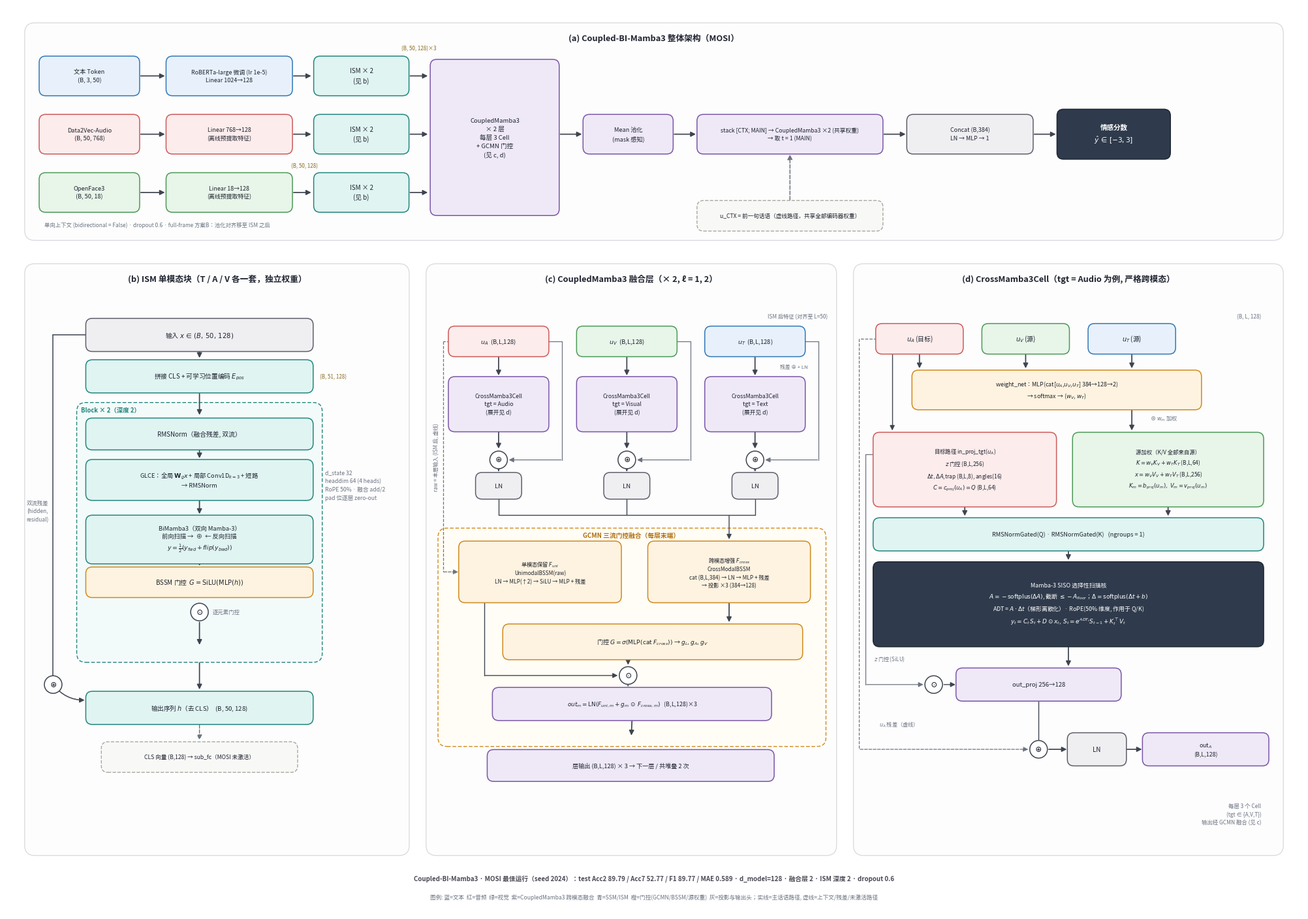

Reproduce this figure in Python.
"""
Coupled-BI-Mamba3 论文风格模型图（矢量: SVG + PDF）
====================================================
四个子图（科研论文多联图排版）:
    (a) 整体架构（横向主流水线）
    (b) ISM 单模态块 (GLCE + BiMamba3 + BSSM 门控)
    (c) CoupledMamba3 融合层 (3×CrossMamba3Cell + GCMN 门控融合)
    (d) CrossMamba3Cell 展开 (以 tgt=Audio 为例, 严格跨模态)

维度/符号严格按最佳运行 (MOSI, d_model=128, 融合层 2, ISM 深度 2):
    ISM:    d_state 32, headdim 64 (4 heads), RoPE 50%, 融合 add/2
    Cell:   d_state 64, expand 2 → d_inner 256, headdim 32 (8 heads), ngroups 1
            Q/K ∈ (B,L,64), V/x ∈ (B,L,256), z ∈ (B,L,256), Δt/ΔA/trap ∈ (B,L,8)
"""
import matplotlib
matplotlib.use('Agg')
import matplotlib.pyplot as plt
from matplotlib.patches import FancyBboxPatch, Circle

plt.rcParams['font.sans-serif'] = ['Noto Sans CJK JP', 'DejaVu Sans']
plt.rcParams['axes.unicode_minus'] = False
plt.rcParams['svg.fonttype'] = 'none'
plt.rcParams['pdf.fonttype'] = 42
plt.rcParams['ps.fonttype'] = 42

fig, ax = plt.subplots(figsize=(20, 14))
ax.set_xlim(0, 100)
ax.set_ylim(0, 70)
ax.axis('off')

ST = dict(
    T    = dict(fc='#E8F1FB', ec='#3178B6'),
    A    = dict(fc='#FDECEC', ec='#CC5A5A'),
    V    = dict(fc='#E8F5E9', ec='#4C9A57'),
    FUSE = dict(fc='#EFE9F7', ec='#7A56A8'),
    GATE = dict(fc='#FEF3E0', ec='#D08A1F'),
    SSM  = dict(fc='#E0F4F2', ec='#22867D'),
    HEAD = dict(fc='#EFEFF2', ec='#5F5F6B'),
    DARK = dict(fc='#2F3B4C', ec='#1C2733'),
    NOTE = dict(fc='#F8F8F6', ec='#A8A8A0'),
)
INK, SUB, PANEL = '#1F2430', '#6B7280', '#D9D9DE'
ARROW = '#3E4450'


def box(x, y, w, h, st, text='', fs=8.0, tc='#1F2430', bold=False, ls='-',
        lw=1.1, align='center', zorder=3, rs=0.5):
    b = FancyBboxPatch((x, y), w, h, boxstyle=f"round,pad=0.08,rounding_size={rs}",
                       facecolor=st['fc'], edgecolor=st['ec'], linewidth=lw,
                       linestyle=ls, zorder=zorder)
    ax.add_patch(b)
    if text:
        tx = x + w / 2 if align == 'center' else x + 0.55
        ha = 'center' if align == 'center' else 'left'
        ax.text(tx, y + h / 2, text, ha=ha, va='center', fontsize=fs, color=tc,
                weight='bold' if bold else 'normal', zorder=zorder + 1, linespacing=1.5)
    return b


def panel(x, y, w, h, tag, title):
    ax.add_patch(FancyBboxPatch((x, y), w, h, boxstyle="round,pad=0.1,rounding_size=0.8",
                                facecolor='#FDFDFD', edgecolor=PANEL, linewidth=0.9, zorder=1))
    ax.text(x + w / 2, y + h - 1.05, f"({tag}) {title}",
            ha='center', va='center', fontsize=9.2, color=INK, weight='bold', zorder=6)


def arrow(x1, y1, x2, y2, color=ARROW, lw=1.25, ls='-', rad=0.0, zorder=2, ms=11):
    ax.annotate('', xy=(x2, y2), xytext=(x1, y1),
                arrowprops=dict(arrowstyle='-|>', color=color, lw=lw, linestyle=ls,
                                shrinkA=1.0, shrinkB=1.0, mutation_scale=ms,
                                connectionstyle=f"arc3,rad={rad}"), zorder=zorder)


def line(x1, y1, x2, y2, color=ARROW, lw=1.25, ls='-'):
    ax.plot([x1, x2], [y1, y2], color=color, lw=lw, linestyle=ls, zorder=2,
            solid_capstyle='round')


def node(x, y, sym, r=0.68, ec='#3E4450', fs=7.5):
    ax.add_patch(Circle((x, y), r, facecolor='white', edgecolor=ec, lw=1.1, zorder=5))
    ax.text(x, y, sym, ha='center', va='center', fontsize=fs, color=INK,
            weight='bold', zorder=6)


def note(x, y, text, fs=6.4, color=SUB, ha='left', va='center', weight='normal'):
    ax.text(x, y, text, ha=ha, va=va, fontsize=fs, color=color, weight=weight,
            zorder=6, linespacing=1.5)


# ══════════════════════════════════════════════════════════════
# (a) 整体架构
# ══════════════════════════════════════════════════════════════
panel(1.5, 52.0, 97.0, 16.6, 'a', 'Coupled-BI-Mamba3 整体架构（MOSI）')
rT, rA, rV = 64.6, 60.1, 55.6
BH = 2.9

for rc, st, t1, t2 in ((rT, 'T', '文本 Token', '(B, 3, 50)'),
                       (rA, 'A', 'Data2Vec-Audio', '(B, 50, 768)'),
                       (rV, 'V', 'OpenFace3', '(B, 50, 18)')):
    box(2.6, rc - BH/2, 7.6, BH, ST[st], f'{t1}\n{t2}', fs=6.6)
box(12.4, rT - BH/2, 9.6, BH, ST['T'], 'RoBERTa-large 微调 (lr 1e-5)\nLinear 1024→128', fs=6.4)
box(12.4, rA - BH/2, 9.6, BH, ST['A'], 'Linear 768→128\n(离线预提取特征)', fs=6.4)
box(12.4, rV - BH/2, 9.6, BH, ST['V'], 'Linear 18→128\n(离线预提取特征)', fs=6.4)
for rc in (rT, rA, rV):
    arrow(10.3, rc, 12.3, rc)
    arrow(22.1, rc, 23.6, rc)
note(23.0, rV + 2.05, '(B, 50, 128)', fs=5.8, ha='center', color='#8A6D1C', weight='normal')

for rc in (rT, rA, rV):
    box(23.8, rc - BH/2, 7.2, BH, ST['SSM'], 'ISM × 2\n(见 b)', fs=7.0)
    arrow(31.1, rc, 32.6, rc)
note(31.85, rT + 2.15, '(B, 50, 128)×3', fs=5.8, ha='center', color='#8A6D1C', weight='normal')

box(32.8, 53.9, 9.8, 11.9, ST['FUSE'],
    'CoupledMamba3\n× 2 层\n每层 3 Cell\n+ GCMN 门控\n(见 c, d)', fs=6.9)

box(44.6, rA - BH/2, 6.8, BH, ST['FUSE'], 'Mean 池化\n(mask 感知)', fs=6.6)
arrow(42.7, rA, 44.5, rA)
box(53.4, rA - BH/2, 14.2, BH, ST['FUSE'],
    'stack [CTX; MAIN] → CoupledMamba3 ×2 (共享权重)\n→ 取 t = 1 (MAIN)', fs=6.3)
arrow(51.5, rA, 53.3, rA)
box(69.6, rA - BH/2, 9.6, BH, ST['HEAD'], 'Concat (B,384)\nLN → MLP → 1', fs=6.4)
arrow(67.7, rA, 69.5, rA)
box(81.2, rA - BH/2 - 0.4, 8.6, BH + 0.8, ST['DARK'],
    '情感分数\n$\\hat{y}\\,\\in\\,[−3, 3]$', fs=7.6, tc='white', bold=True)
arrow(79.3, rA, 81.1, rA)

box(53.4, 52.7, 14.2, 2.2, ST['NOTE'],
    'u_CTX = 前一句话语（虚线路径，共享全部编码器权重）', fs=6.2, ls='--', lw=1.0)
arrow(60.5, 54.95, 60.5, rA - BH/2 - 0.05, ls='--', lw=1.1, color=SUB)
note(2.9, 53.1, '单向上下文 (bidirectional = False) · dropout 0.6 · full-frame 方案B：池化对齐移至 ISM 之后', fs=6.0)

# ══════════════════════════════════════════════════════════════
# (b) ISM
# ══════════════════════════════════════════════════════════════
panel(1.5, 4.5, 29.5, 45.5, 'b', 'ISM 单模态块（T / A / V 各一套，独立权重）')
bx, bw = 6.2, 17.4
cx = bx + bw / 2

box(bx, 43.4, bw, 2.4, ST['HEAD'], '输入 $x\\,\\in\\,(B,\\,50,\\,128)$', fs=7.2)
box(bx, 40.2, bw, 2.4, ST['SSM'], '拼接 CLS + 可学习位置编码 $E_{pos}$', fs=7.0)
note(24.2, 41.4, '(B, 51, 128)', fs=5.8, color='#8A6D1C', weight='normal')
arrow(cx, 43.35, cx, 42.75)

ax.add_patch(FancyBboxPatch((bx - 0.7, 19.4), bw + 1.4, 19.9,
                            boxstyle="round,pad=0.08,rounding_size=0.7",
                            facecolor='#F3FBFA', edgecolor=ST['SSM']['ec'],
                            lw=1.0, linestyle=(0, (4, 2)), zorder=2))
note(bx - 0.45, 38.78, 'Block × 2（深度 2）', fs=6.8, ha='left', color='#22867D', weight='bold')

box(bx, 35.8, bw, 2.3, ST['SSM'], 'RMSNorm（融合残差, 双流）', fs=7.0)
arrow(cx, 40.15, cx, 38.35)
box(bx, 31.9, bw, 3.0, ST['SSM'],
    'GLCE：全局 $\\mathbf{W}_g x$ + 局部 Conv1D$_{k=3}$ + 短路\n→ RMSNorm', fs=6.7)
arrow(cx, 35.75, cx, 35.0)
box(bx, 27.0, bw, 3.6, ST['SSM'],
    'BiMamba3（双向 Mamba-3）\n前向扫描 →  ⊕  ← 反向扫描\n$y = \\frac{1}{2}(y_{fwd} + flip(y_{bwd}))$', fs=6.7)
arrow(cx, 31.85, cx, 30.7)
box(bx, 24.4, bw, 2.2, ST['GATE'], 'BSSM 门控  $G=\\mathrm{SiLU}(\\mathrm{MLP}(h))$', fs=7.0)
arrow(cx, 26.95, cx, 26.72)
node(cx, 23.2, '⊙')
note(cx + 1.0, 23.2, '逐元素门控', fs=6.0, ha='left')
arrow(cx, 22.48, cx, 20.6)

# 残差流（左弧线）
line(cx - bw/2, 44.6, 3.6, 44.6, lw=1.1)
line(3.6, 44.6, 3.6, 17.6, lw=1.1)
node(3.6, 17.6, '⊕')
arrow(3.6, 17.6, cx - bw/2 - 0.1, 16.4, lw=1.1, rad=0.25)
note(2.4, 31.0, '双流残差\n(hidden,\nresidual)', fs=6.0, ha='center')

box(bx, 14.6, bw, 2.4, ST['SSM'], '输出序列 $h$（去 CLS）  (B, 50, 128)', fs=6.9)
arrow(cx, 19.35, cx, 17.15)
box(bx + 1.2, 10.9, bw - 2.4, 2.2, ST['NOTE'],
    'CLS 向量 (B,128) → sub_fc（MOSI 未激活）', fs=6.2, ls='--', lw=1.0)
arrow(cx, 14.55, cx, 13.25, ls='--', lw=1.0, color=SUB)
note(24.6, 33.0, 'd_state 32\nheaddim 64 (4 heads)\nRoPE 50% · 融合 add/2\npad 位逐层 zero-out', fs=6.2)

# ══════════════════════════════════════════════════════════════
# (c) CoupledMamba3 融合层
# ══════════════════════════════════════════════════════════════
panel(32.5, 4.5, 31.5, 45.5, 'c', 'CoupledMamba3 融合层（× 2, ℓ = 1, 2）')
ccx = 48.25

chip_x = [34.2, 44.1, 54.0]
chip_st = ['A', 'V', 'T']
chip_lab = ['$u_A$', '$u_V$', '$u_T$']
for x0, st, lab in zip(chip_x, chip_st, chip_lab):
    box(x0, 43.0, 7.6, 2.2, ST[st], f'{lab}  (B,L,128)', fs=6.8)
    arrow(x0 + 3.8, 42.95, x0 + 3.8, 41.4)
note(63.4, 46.0, 'ISM 后特征 (对齐至 L=50)', fs=5.9, ha='right')

for x0, tgt in zip(chip_x, ('tgt = Audio', 'tgt = Visual', 'tgt = Text')):
    box(x0, 37.2, 7.6, 4.1, ST['FUSE'], f'CrossMamba3Cell\n{tgt}\n(展开见 d)', fs=6.3)

# Cell 输出 → ⊕残差 → LN
for x0 in chip_x:
    xc = x0 + 3.8
    arrow(xc, 37.15, xc, 35.75)
    node(xc, 34.95, '⊕')
    arrow(xc, 34.22, xc, 34.0)
    box(xc - 1.7, 32.0, 3.4, 1.9, ST['HEAD'], 'LN', fs=6.8)
    # 残差旁路（chip 右侧绕行）
    line(x0 + 7.6, 44.1, x0 + 8.7, 44.1, color=SUB, lw=0.9)
    line(x0 + 8.7, 44.1, x0 + 8.7, 34.95, color=SUB, lw=0.9)
    arrow(x0 + 8.7, 34.95, xc + 0.72, 34.95, color=SUB, lw=0.9)
note(61.9, 42.15, '残差 ⊕ + LN', fs=5.6, ha='right')

# GCMN 容器
ax.add_patch(FancyBboxPatch((33.4, 12.9), 29.8, 16.7,
                            boxstyle="round,pad=0.08,rounding_size=0.7",
                            facecolor='#FFFDF6', edgecolor=ST['GATE']['ec'],
                            lw=1.0, linestyle=(0, (4, 2)), zorder=2))
note(ccx, 29.15, 'GCMN 三流门控融合（每层末端）', fs=7.0, ha='center', color='#B06E0F', weight='bold')

# cross 路径: LN 输出汇入 F_cross
for x0 in chip_x:
    line(x0 + 3.8, 31.95, x0 + 3.8, 30.7, lw=1.0)
line(38.0, 30.7, 57.8, 30.7, lw=1.0)
arrow(55.8, 30.7, 55.8, 28.75, lw=1.0)

box(35.0, 24.0, 12.4, 4.6, ST['GATE'],
    '单模态保留 $F_{uni}$\nUnimodalBSSM(raw)\nLN → MLP(↑2) → SiLU → MLP + 残差', fs=5.9)
box(49.6, 24.0, 12.4, 4.6, ST['GATE'],
    '跨模态增强 $F_{cross}$\nCrossModalBSSM\ncat (B,L,384) → LN → MLP + 残差\n→ 投影 ×3 (384→128)', fs=5.9)
# raw 路径（虚线, 从 chips 左侧绕入 F_uni）
line(34.2, 44.1, 33.7, 44.1, color=SUB, lw=0.9, ls='--')
line(33.7, 44.1, 33.7, 26.3, color=SUB, lw=0.9, ls='--')
arrow(33.7, 26.3, 34.95, 26.3, color=SUB, lw=0.9, ls='--')
ax.text(33.2, 35.2, 'raw = 本层输入 (ISM 后, 虚线)', rotation=90, ha='center', va='center',
        fontsize=5.8, color=SUB, zorder=6)

box(38.4, 19.6, 23.0, 2.6, ST['GATE'],
    '门控 $G=\\sigma(\\mathrm{MLP}(\\mathrm{cat}\\;F_{cross}))$ → $g_L, g_A, g_V$', fs=6.6)
arrow(55.8, 23.95, 55.8, 22.35)
node(48.0, 18.3, '⊙')
arrow(48.0, 19.55, 48.0, 19.05)
# F_uni → ⊕（沿 GCMN 容器左内侧走线）
line(36.9, 23.95, 36.9, 18.3, lw=1.0)
arrow(36.9, 18.3, 47.27, 18.3, lw=1.0)
box(37.6, 14.9, 21.4, 2.4, ST['FUSE'],
    '$out_m=\\mathrm{LN}(F_{uni,m}+g_m\\,\\odot\\,F_{cross,m})$   (B,L,128)×3', fs=6.4)
arrow(48.0, 17.58, 48.0, 17.42, lw=1.0)
arrow(48.3, 14.85, ccx, 13.6)
box(37.2, 10.2, 22.0, 2.3, ST['FUSE'], '层输出 (B,L,128) × 3 → 下一层 / 共堆叠 2 次', fs=6.6)

# ══════════════════════════════════════════════════════════════
# (d) CrossMamba3Cell
# ══════════════════════════════════════════════════════════════
panel(65.5, 4.5, 33.0, 45.5, 'd', 'CrossMamba3Cell（tgt = Audio 为例, 严格跨模态）')

box(67.2, 43.2, 6.6, 2.2, ST['A'], '$u_A$ (目标)', fs=7.0)
box(75.4, 43.2, 6.6, 2.2, ST['V'], '$u_V$ (源)', fs=7.0)
box(83.6, 43.2, 6.6, 2.2, ST['T'], '$u_T$ (源)', fs=7.0)
note(96.9, 46.0, '(B, L, 128)', fs=5.9, ha='right')

box(70.0, 38.9, 22.2, 2.9, ST['GATE'],
    'weight_net：MLP(cat[$u_A$,$u_V$,$u_T$] 384→128→2)\n→ softmax → ($w_V$, $w_T$)', fs=6.4)
for cx0 in (70.5, 78.7, 86.9):
    arrow(cx0, 43.15, cx0, 41.95)

# u_A 直达目标路径（不经过 weight_net）
line(68.4, 43.15, 68.4, 37.5, lw=1.0)
arrow(68.4, 37.5, 68.4, 37.15, lw=1.0)

box(67.0, 31.4, 14.0, 5.6, ST['A'],
    '目标路径 in_proj_tgt($u_A$)\n$z$ 门控 (B,L,256)\n$\\Delta t,\\Delta A$,trap (B,L,8), angles(16)\n$C=c_{proj}(u_A)=Q$ (B,L,64)', fs=6.0)
box(82.4, 31.4, 14.6, 5.6, ST['V'],
    '源加权（K/V 全部来自源）\n$K=w_V K_V + w_T K_T$ (B,L,64)\n$x=w_V V_V + w_T V_T$ (B,L,256)\n$K_m=b_{proj}(u_m),\\; V_m=v_{proj}(u_m)$', fs=6.0)
arrow(86.9, 38.85, 86.9, 37.15)
note(88.3, 38.2, '⊗ $w_m$ 加权', fs=5.9)

box(67.0, 28.0, 30.0, 2.4, ST['SSM'], 'RMSNormGated(Q) · RMSNormGated(K)   (ngroups = 1)', fs=6.6)
arrow(74.0, 31.35, 74.0, 30.55)
arrow(89.7, 31.35, 89.7, 30.55)

box(67.0, 20.6, 30.0, 6.4, ST['DARK'],
    'Mamba-3 SISO 选择性扫描核\n'
    '$A=-\\mathrm{softplus}(\\Delta A)$, 截断 $\\leq -A_{floor}$；$\\Delta=\\mathrm{softplus}(\\Delta t+b)$\n'
    'ADT = $A\\cdot\\Delta t$（梯形离散化）· RoPE(50% 维度, 作用于 Q/K)\n'
    '$y_t=C_t\\,S_t+D\\odot x_t$,  $S_t=e^{ADT_t}S_{t-1}+K_t^{\\top}V_t$', fs=6.4, tc='white')
arrow(82.0, 27.95, 82.0, 27.15)

box(73.4, 16.4, 12.6, 2.4, ST['FUSE'], 'out_proj 256→128', fs=6.8)
arrow(82.0, 20.55, 82.0, 18.95)
# z 门控（左侧走线）
line(67.0, 35.4, 66.35, 35.4, color=SUB, lw=0.9)
line(66.35, 35.4, 66.35, 17.6, color=SUB, lw=0.9)
node(71.6, 17.6, '⊙')
arrow(66.35, 17.6, 70.87, 17.6, color=SUB, lw=0.9)
note(67.0, 19.6, '$z$ 门控 (SiLU)', fs=5.8, ha='left', color=SUB)
arrow(71.6 + 0.72, 17.6, 73.35, 17.6, lw=1.0)

# 残差旁路 u_A（最左走线）
line(67.2, 44.3, 65.85, 44.3, color=SUB, lw=0.9, ls='--')
line(65.85, 44.3, 65.85, 12.6, color=SUB, lw=0.9, ls='--')
node(79.7, 12.6, '⊕')
line(79.7, 16.35, 79.7, 13.35, lw=1.0)
arrow(65.85, 12.6, 78.97, 12.6, color=SUB, lw=0.9, ls='--')
note(67.4, 14.6, '$u_A$ 残差（虚线）', fs=5.8, ha='left', color=SUB)

box(82.0, 11.4, 4.4, 2.4, ST['HEAD'], 'LN', fs=7.0)
arrow(79.7 + 0.72, 12.6, 81.95, 12.6)
box(87.8, 11.4, 9.6, 2.4, ST['FUSE'], 'out$_A$\n(B,L,128)', fs=6.4)
arrow(86.45, 12.6, 87.75, 12.6)
note(96.9, 7.6, '每层 3 个 Cell\n(tgt ∈ {A,V,T})\n输出经 GCMN 融合 (见 c)', fs=6.0, ha='right')

# ══════════════════════════════════════════════════════════════
# 底部注脚
# ══════════════════════════════════════════════════════════════
note(50.0, 2.6,
     'Coupled-BI-Mamba3 · MOSI 最佳运行（seed 2024）：test Acc2 89.79 / Acc7 52.77 / F1 89.77 / MAE 0.589 · '
     'd_model=128 · 融合层 2 · ISM 深度 2 · dropout 0.6',
     fs=7.0, ha='center', color='#4A4A55', weight='bold')
note(50.0, 1.2,
     '图例: 蓝=文本  红=音频  绿=视觉  紫=CoupledMamba3 跨模态融合  青=SSM/ISM  橙=门控(GCMN/BSSM/源权重)  灰=投影与输出头；'
     '实线=主话语路径, 虚线=上下文/残差/未激活路径',
     fs=6.2, ha='center', color=SUB)

fig.subplots_adjust(left=0.004, right=0.996, top=0.996, bottom=0.004)
fig.savefig('coupled_bimamba3_paper.svg', facecolor='white')
fig.savefig('coupled_bimamba3_paper.pdf', facecolor='white')
fig.savefig('coupled_bimamba3_paper.png', dpi=260, facecolor='white')
print('saved: coupled_bimamba3_paper.svg / .pdf / .png')
